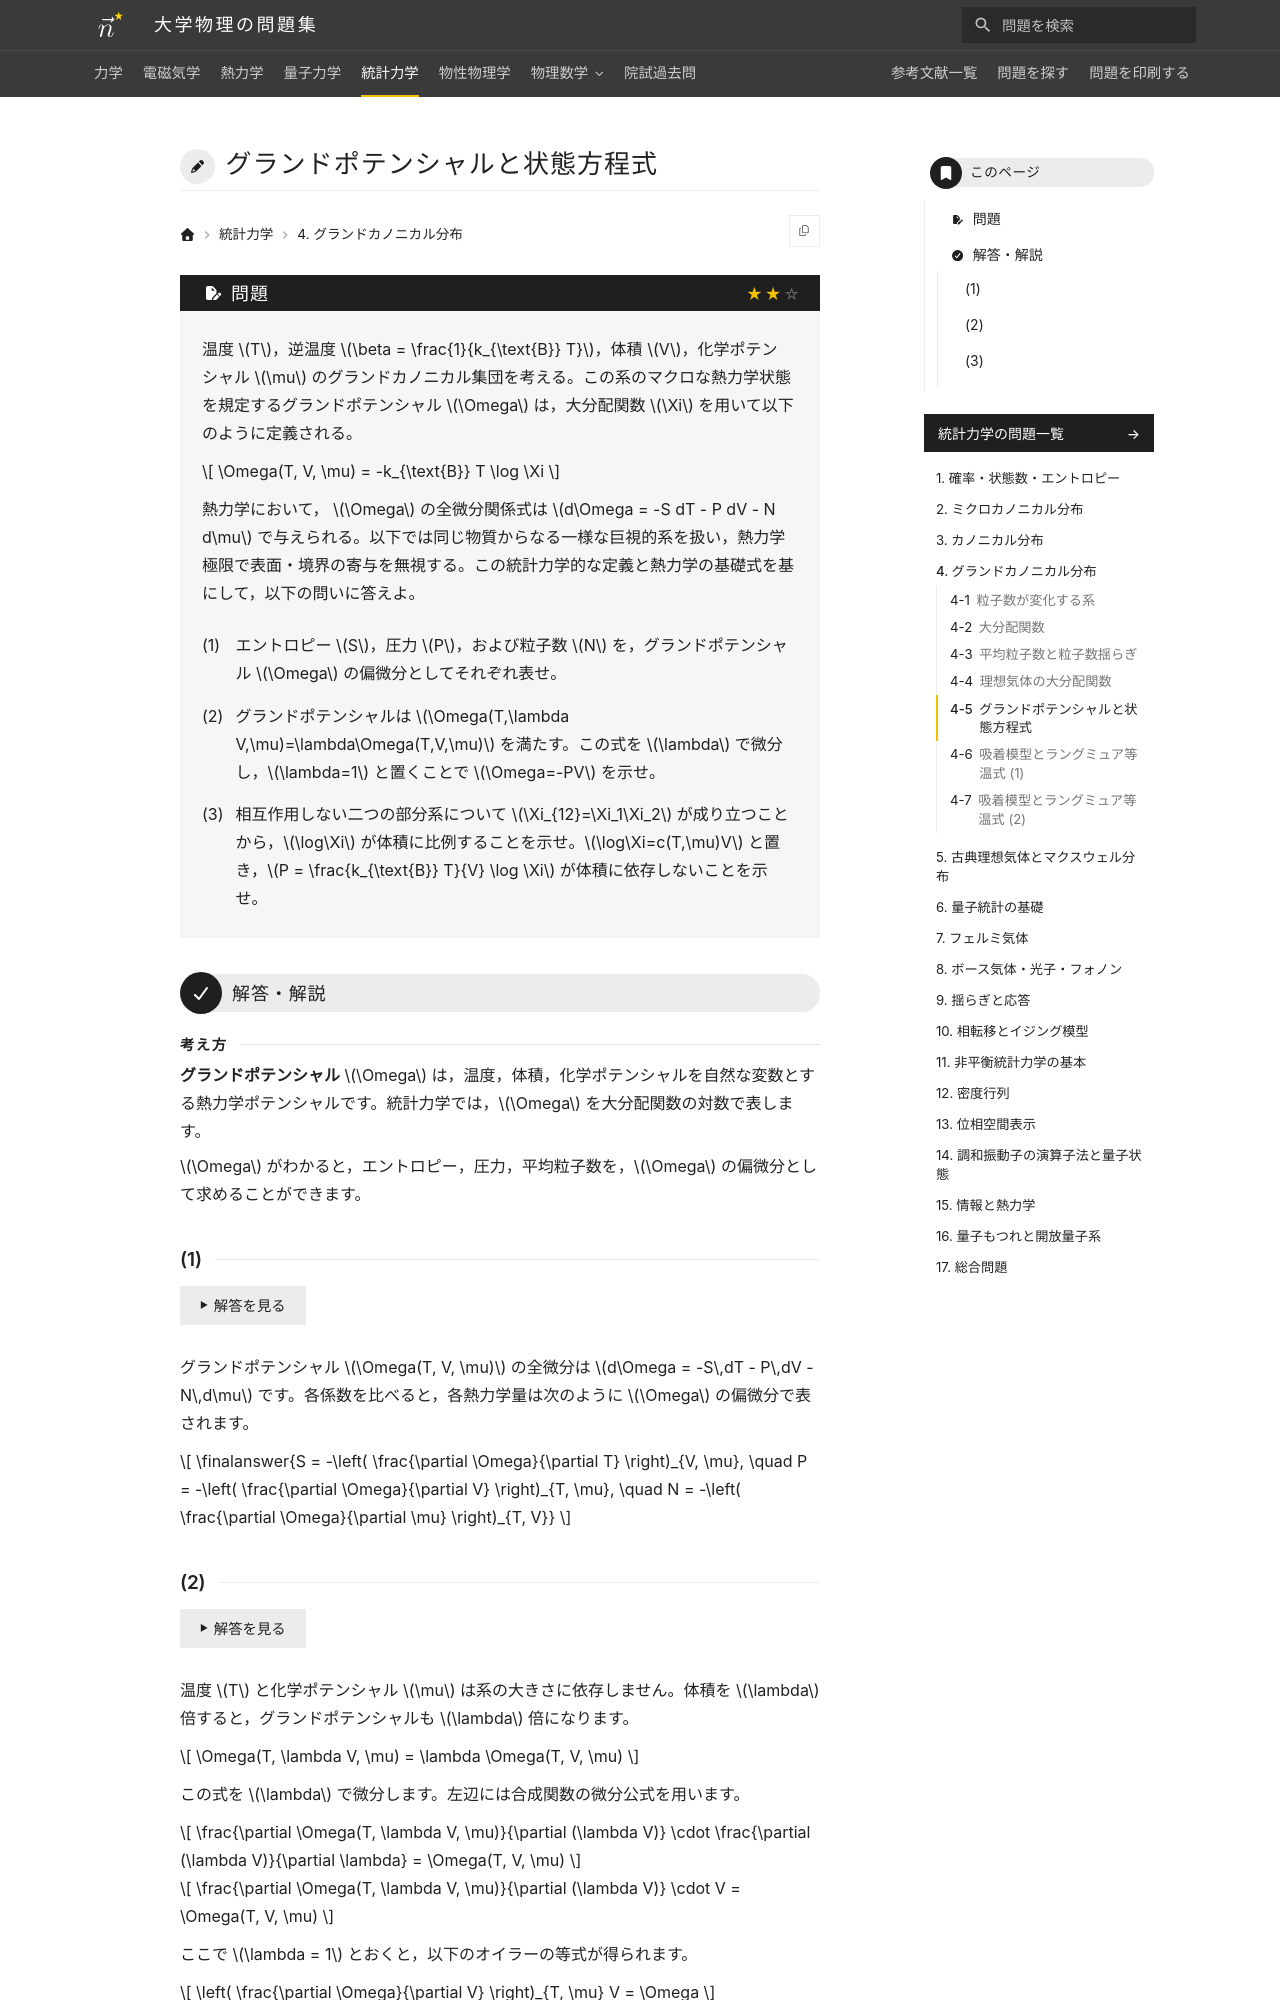

repository: Nanana-2/physics-site · page: 05statistical_mechanics/04/04_050/index.html · generator: mkdocs

---
tags:
  - 標準
---

# グランドポテンシャルと状態方程式

## 問題
温度 $T$，逆温度 $\beta = \frac{1}{k_{\text{B}} T}$，体積 $V$，化学ポテンシャル $\mu$ のグランドカノニカル集団を考える。この系のマクロな熱力学状態を規定するグランドポテンシャル $\Omega$ は，大分配関数 $\Xi$ を用いて以下のように定義される。

$$
\Omega(T, V, \mu) = -k_{\text{B}} T \log \Xi
$$

熱力学において， $\Omega$ の全微分関係式は $d\Omega = -S dT - P dV - N d\mu$ で与えられる。以下では同じ物質からなる一様な巨視的系を扱い，熱力学極限で表面・境界の寄与を無視する。この統計力学的な定義と熱力学の基礎式を基にして，以下の問いに答えよ。

(1) エントロピー $S$，圧力 $P$，および粒子数 $N$ を，グランドポテンシャル $\Omega$ の偏微分としてそれぞれ表せ。

(2) グランドポテンシャルは $\Omega(T,\lambda V,\mu)=\lambda\Omega(T,V,\mu)$ を満たす。この式を $\lambda$ で微分し，$\lambda=1$ と置くことで $\Omega=-PV$ を示せ。

(3) 相互作用しない二つの部分系について $\Xi_{12}=\Xi_1\Xi_2$ が成り立つことから，$\log\Xi$ が体積に比例することを示せ。$\log\Xi=c(T,\mu)V$ と置き，$P = \frac{k_{\text{B}} T}{V} \log \Xi$ が体積に依存しないことを示せ。

---

## 解答・解説

<div class="approach" markdown>
**グランドポテンシャル** $\Omega$ は，温度，体積，化学ポテンシャルを自然な変数とする熱力学ポテンシャルです。統計力学では，$\Omega$ を大分配関数の対数で表します。

$\Omega$ がわかると，エントロピー，圧力，平均粒子数を，$\Omega$ の偏微分として求めることができます。
</div>

### (1)

グランドポテンシャル $\Omega(T, V, \mu)$ の全微分は $d\Omega = -S\,dT - P\,dV - N\,d\mu$ です。各係数を比べると，各熱力学量は次のように $\Omega$ の偏微分で表されます。

$$
\finalanswer{S = -\left( \frac{\partial \Omega}{\partial T} \right)_{V, \mu}, \quad P = -\left( \frac{\partial \Omega}{\partial V} \right)_{T, \mu}, \quad N = -\left( \frac{\partial \Omega}{\partial \mu} \right)_{T, V}}
$$
